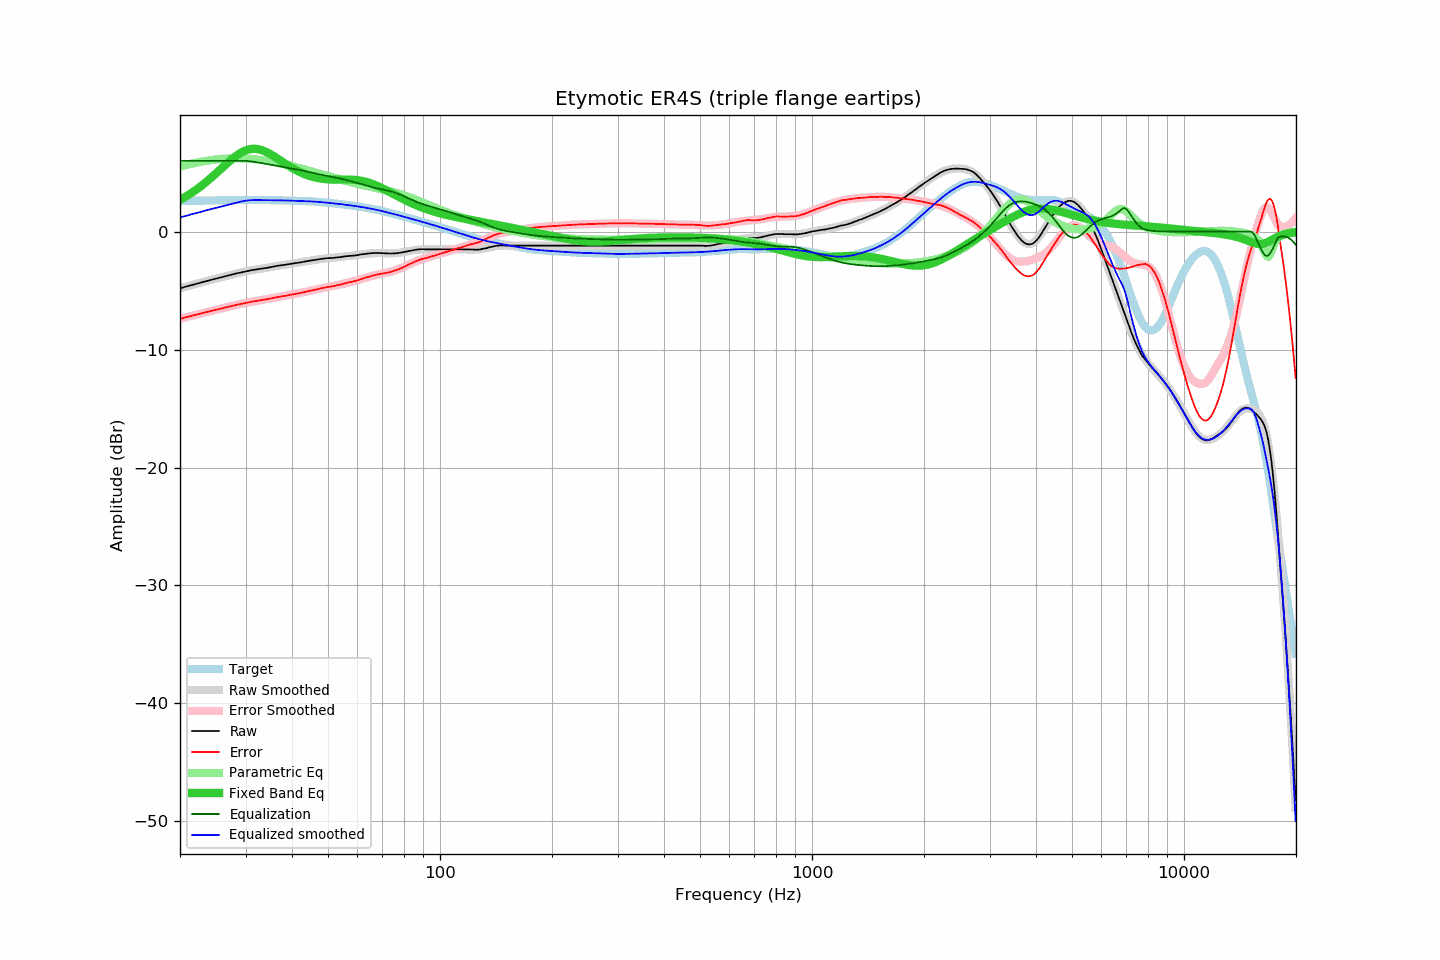

Source data for this figure (header and first rows):
frequency, raw, error, smoothed, error_smoothed, equalization, parametric_eq, equalized_raw, equalized_smoothed, target
20.00, -4.80, -7.40, -4.81, -7.40, 6.00, 2.69, 1.20, 1.19, 2.59
20.20, -4.76, -7.36, -4.77, -7.36, 6.00, 2.76, 1.24, 1.23, 2.59
20.40, -4.73, -7.33, -4.73, -7.33, 6.00, 2.84, 1.27, 1.27, 2.60
20.61, -4.70, -7.29, -4.69, -7.29, 6.00, 2.92, 1.30, 1.31, 2.60
20.81, -4.65, -7.25, -4.66, -7.26, 6.00, 3.00, 1.35, 1.34, 2.60
21.02, -4.62, -7.23, -4.62, -7.22, 6.00, 3.08, 1.38, 1.38, 2.60
21.23, -4.58, -7.19, -4.58, -7.19, 6.00, 3.17, 1.42, 1.42, 2.60
21.44, -4.54, -7.15, -4.55, -7.15, 6.00, 3.26, 1.46, 1.45, 2.61
21.66, -4.52, -7.12, -4.51, -7.12, 6.00, 3.35, 1.48, 1.49, 2.61
21.87, -4.47, -7.08, -4.47, -7.08, 6.00, 3.44, 1.53, 1.53, 2.61
22.09, -4.43, -7.05, -4.44, -7.05, 6.00, 3.54, 1.57, 1.56, 2.61
22.31, -4.40, -7.02, -4.40, -7.01, 6.00, 3.64, 1.60, 1.60, 2.62
22.54, -4.37, -6.98, -4.36, -6.98, 6.00, 3.74, 1.63, 1.64, 2.62
22.76, -4.32, -6.94, -4.33, -6.95, 6.00, 3.84, 1.68, 1.67, 2.62
22.99, -4.28, -6.91, -4.29, -6.91, 6.00, 3.95, 1.72, 1.71, 2.62
23.22, -4.25, -6.88, -4.25, -6.88, 6.00, 4.06, 1.75, 1.75, 2.62
23.45, -4.21, -6.84, -4.22, -6.84, 6.00, 4.17, 1.79, 1.78, 2.62
23.69, -4.19, -6.81, -4.18, -6.81, 6.00, 4.28, 1.81, 1.82, 2.63
23.92, -4.14, -6.77, -4.15, -6.77, 6.00, 4.40, 1.86, 1.85, 2.63
24.16, -4.11, -6.75, -4.11, -6.74, 6.00, 4.51, 1.89, 1.89, 2.63
24.40, -4.07, -6.71, -4.07, -6.71, 6.00, 4.63, 1.93, 1.93, 2.63
24.65, -4.03, -6.67, -4.04, -6.68, 6.00, 4.75, 1.97, 1.96, 2.64
24.89, -4.00, -6.64, -4.00, -6.64, 6.00, 4.88, 2.00, 2.00, 2.64
25.14, -3.96, -6.60, -3.97, -6.61, 6.00, 5.00, 2.04, 2.03, 2.64
25.39, -3.93, -6.58, -3.94, -6.58, 6.00, 5.12, 2.07, 2.06, 2.64
25.65, -3.90, -6.55, -3.90, -6.54, 6.00, 5.25, 2.10, 2.10, 2.65
25.91, -3.87, -6.51, -3.87, -6.51, 6.00, 5.37, 2.13, 2.13, 2.65
26.16, -3.83, -6.48, -3.83, -6.48, 6.00, 5.50, 2.17, 2.17, 2.65
26.43, -3.80, -6.45, -3.80, -6.45, 6.00, 5.62, 2.20, 2.20, 2.65
26.69, -3.76, -6.42, -3.76, -6.41, 6.00, 5.75, 2.24, 2.24, 2.65
26.96, -3.73, -6.39, -3.73, -6.38, 6.00, 5.87, 2.27, 2.27, 2.66
27.23, -3.70, -6.35, -3.69, -6.35, 6.00, 5.98, 2.30, 2.31, 2.66
27.50, -3.65, -6.31, -3.66, -6.32, 6.00, 6.10, 2.35, 2.34, 2.66
27.77, -3.62, -6.28, -3.63, -6.28, 6.00, 6.21, 2.38, 2.37, 2.66
28.05, -3.58, -6.25, -3.59, -6.25, 6.00, 6.32, 2.42, 2.41, 2.66
28.33, -3.55, -6.22, -3.56, -6.22, 6.00, 6.42, 2.45, 2.44, 2.66
28.62, -3.53, -6.19, -3.53, -6.19, 6.00, 6.52, 2.47, 2.47, 2.66
28.90, -3.49, -6.16, -3.49, -6.16, 6.00, 6.60, 2.51, 2.51, 2.66
29.19, -3.46, -6.13, -3.46, -6.13, 6.00, 6.69, 2.54, 2.54, 2.67
29.48, -3.43, -6.10, -3.43, -6.10, 6.00, 6.76, 2.57, 2.57, 2.67
29.78, -3.40, -6.07, -3.40, -6.07, 6.00, 6.83, 2.59, 2.60, 2.67
30.08, -3.38, -6.04, -3.37, -6.04, 5.99, 6.88, 2.62, 2.62, 2.67
30.38, -3.35, -6.01, -3.35, -6.01, 5.98, 6.93, 2.64, 2.63, 2.67
30.68, -3.31, -5.98, -3.32, -5.99, 5.97, 6.96, 2.65, 2.65, 2.67
30.99, -3.28, -5.95, -3.30, -5.96, 5.95, 6.99, 2.67, 2.66, 2.67
31.30, -3.26, -5.93, -3.27, -5.94, 5.93, 7.01, 2.67, 2.66, 2.67
31.61, -3.24, -5.91, -3.25, -5.91, 5.91, 7.01, 2.67, 2.67, 2.67
31.93, -3.22, -5.89, -3.22, -5.89, 5.89, 7.01, 2.67, 2.67, 2.67
32.24, -3.20, -5.87, -3.20, -5.87, 5.87, 6.99, 2.66, 2.67, 2.67
32.57, -3.18, -5.85, -3.18, -5.85, 5.85, 6.97, 2.66, 2.67, 2.67
32.89, -3.16, -5.83, -3.16, -5.82, 5.82, 6.94, 2.66, 2.66, 2.67
33.22, -3.13, -5.80, -3.14, -5.80, 5.80, 6.89, 2.66, 2.66, 2.66
33.55, -3.11, -5.78, -3.12, -5.78, 5.78, 6.84, 2.66, 2.66, 2.66
33.89, -3.09, -5.76, -3.09, -5.75, 5.75, 6.79, 2.66, 2.66, 2.66
34.23, -3.07, -5.74, -3.07, -5.73, 5.73, 6.72, 2.65, 2.66, 2.66
34.57, -3.05, -5.71, -3.05, -5.70, 5.70, 6.65, 2.65, 2.66, 2.66
34.92, -3.02, -5.68, -3.02, -5.68, 5.68, 6.58, 2.65, 2.66, 2.66
35.27, -3.00, -5.66, -3.00, -5.65, 5.65, 6.50, 2.65, 2.66, 2.66
35.62, -2.97, -5.63, -2.98, -5.63, 5.63, 6.42, 2.65, 2.65, 2.66
35.97, -2.94, -5.60, -2.95, -5.60, 5.60, 6.33, 2.66, 2.65, 2.65
... 635 more rows
